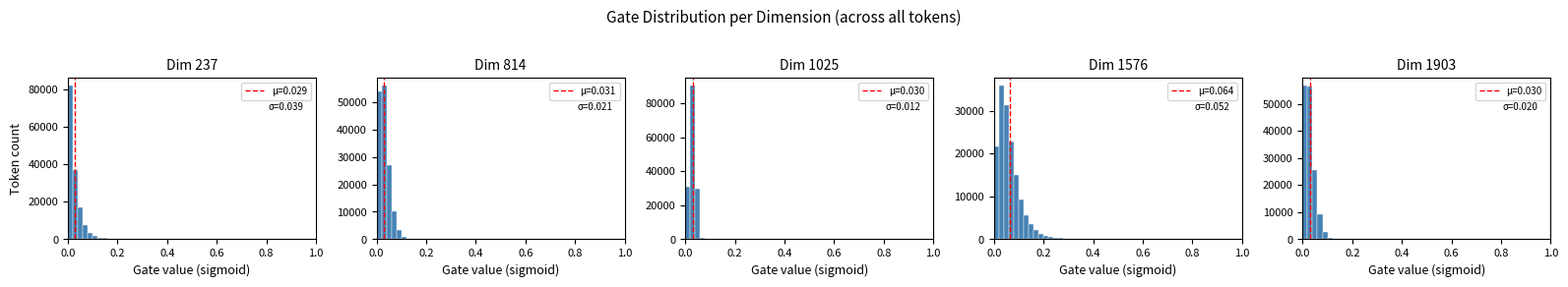

The script that saved this image:
"""
直方图分析（模拟）：固定维度，观察不同 token 的门控分布
模拟数据，大部分集中在 0~0.1，横轴 0~1
"""

import numpy as np
import matplotlib.pyplot as plt
import matplotlib as mpl
import matplotlib.ticker as ticker

# ============ 配置区域 ============
NUM_TOKENS = 151936
NUM_DIMS = 5
NUM_BINS = 50
SEED = 42
OUTPUT_FILE = "gate_hist_by_dim.pdf"
# =================================


def generate_sim_data(num_tokens, seed=42):
    """生成 5 个维度的模拟 gate 数据，大部分集中在 0~0.1，少量散到更高"""
    rng = np.random.RandomState(seed)
    dims_data = []
    dim_labels = [237, 814, 1025, 1576, 1903]

    # Dim 237: 集中在 0.04 附近，少量拖尾到 0.3
    base = rng.exponential(scale=0.025, size=num_tokens)
    outliers = rng.uniform(0.1, 0.35, size=int(num_tokens * 0.02))
    v = np.concatenate([base[:num_tokens - len(outliers)], outliers])
    rng.shuffle(v)
    dims_data.append(v.clip(0, 1))

    # Dim 814: 集中在 0.06 附近，略宽
    base = rng.beta(2, 30, size=num_tokens) * 0.5
    dims_data.append(base.clip(0, 1))

    # Dim 1025: 集中在 0.03，非常窄
    v = rng.normal(loc=0.03, scale=0.012, size=num_tokens).clip(0, 1)
    dims_data.append(v)

    # Dim 1576: 集中在 0.07，有少量到 0.2~0.4
    base = rng.gamma(shape=2, scale=0.03, size=num_tokens)
    outliers = rng.uniform(0.15, 0.45, size=int(num_tokens * 0.015))
    v = np.concatenate([base[:num_tokens - len(outliers)], outliers])
    rng.shuffle(v)
    dims_data.append(v.clip(0, 1))

    # Dim 1903: 集中在 0.05，中等宽度
    v = rng.beta(2, 25, size=num_tokens) * 0.4
    dims_data.append(v.clip(0, 1))

    return dims_data, dim_labels


def plot_histograms(dims_data, dim_labels, num_bins=50, output_file="gate_hist_by_dim.pdf"):
    num_dims = len(dims_data)

    mpl.rcParams.update({
        'font.size': 9,
        'axes.titlesize': 10,
        'axes.labelsize': 9,
        'xtick.labelsize': 8,
        'ytick.labelsize': 8,
    })

    fig, axes = plt.subplots(1, num_dims, figsize=(3.2 * num_dims, 2.8), squeeze=False)
    axes = axes[0]

    for i, (values, dim_idx) in enumerate(zip(dims_data, dim_labels)):
        ax = axes[i]

        counts, bin_edges, patches = ax.hist(
            values, bins=num_bins, range=(0, 1),
            color='steelblue', edgecolor='white', linewidth=0.3
        )

        ax.set_title(f"Dim {dim_idx}")
        ax.set_xlabel("Gate value (sigmoid)")
        if i == 0:
            ax.set_ylabel("Token count")
        ax.set_xlim(0, 1)
        ax.set_xticks(np.linspace(0, 1, 6))

        mean_val = values.mean()
        std_val = values.std()
        ax.axvline(mean_val, color='red', linestyle='--', linewidth=1, label=f'μ={mean_val:.3f}')
        ax.legend(fontsize=7, loc='upper right')
        ax.text(0.95, 0.85, f'σ={std_val:.3f}', transform=ax.transAxes,
                fontsize=7, ha='right', va='top')

    fig.suptitle("Gate Distribution per Dimension (across all tokens)", fontsize=11, y=1.02)
    fig.tight_layout()
    fig.savefig(output_file, dpi=300, bbox_inches='tight')
    print(f"Figure saved to: {output_file}")
    plt.close(fig)


def main():
    print("Generating simulated gate data...")
    dims_data, dim_labels = generate_sim_data(NUM_TOKENS, seed=SEED)

    for label, data in zip(dim_labels, dims_data):
        print(f"  Dim {label}: mean={data.mean():.4f}, std={data.std():.4f}, "
              f"<0.1: {(data < 0.1).mean()*100:.1f}%")

    print("Plotting histograms...")
    plot_histograms(dims_data, dim_labels, num_bins=NUM_BINS, output_file=OUTPUT_FILE)
    print("Done!")


if __name__ == "__main__":
    main()
